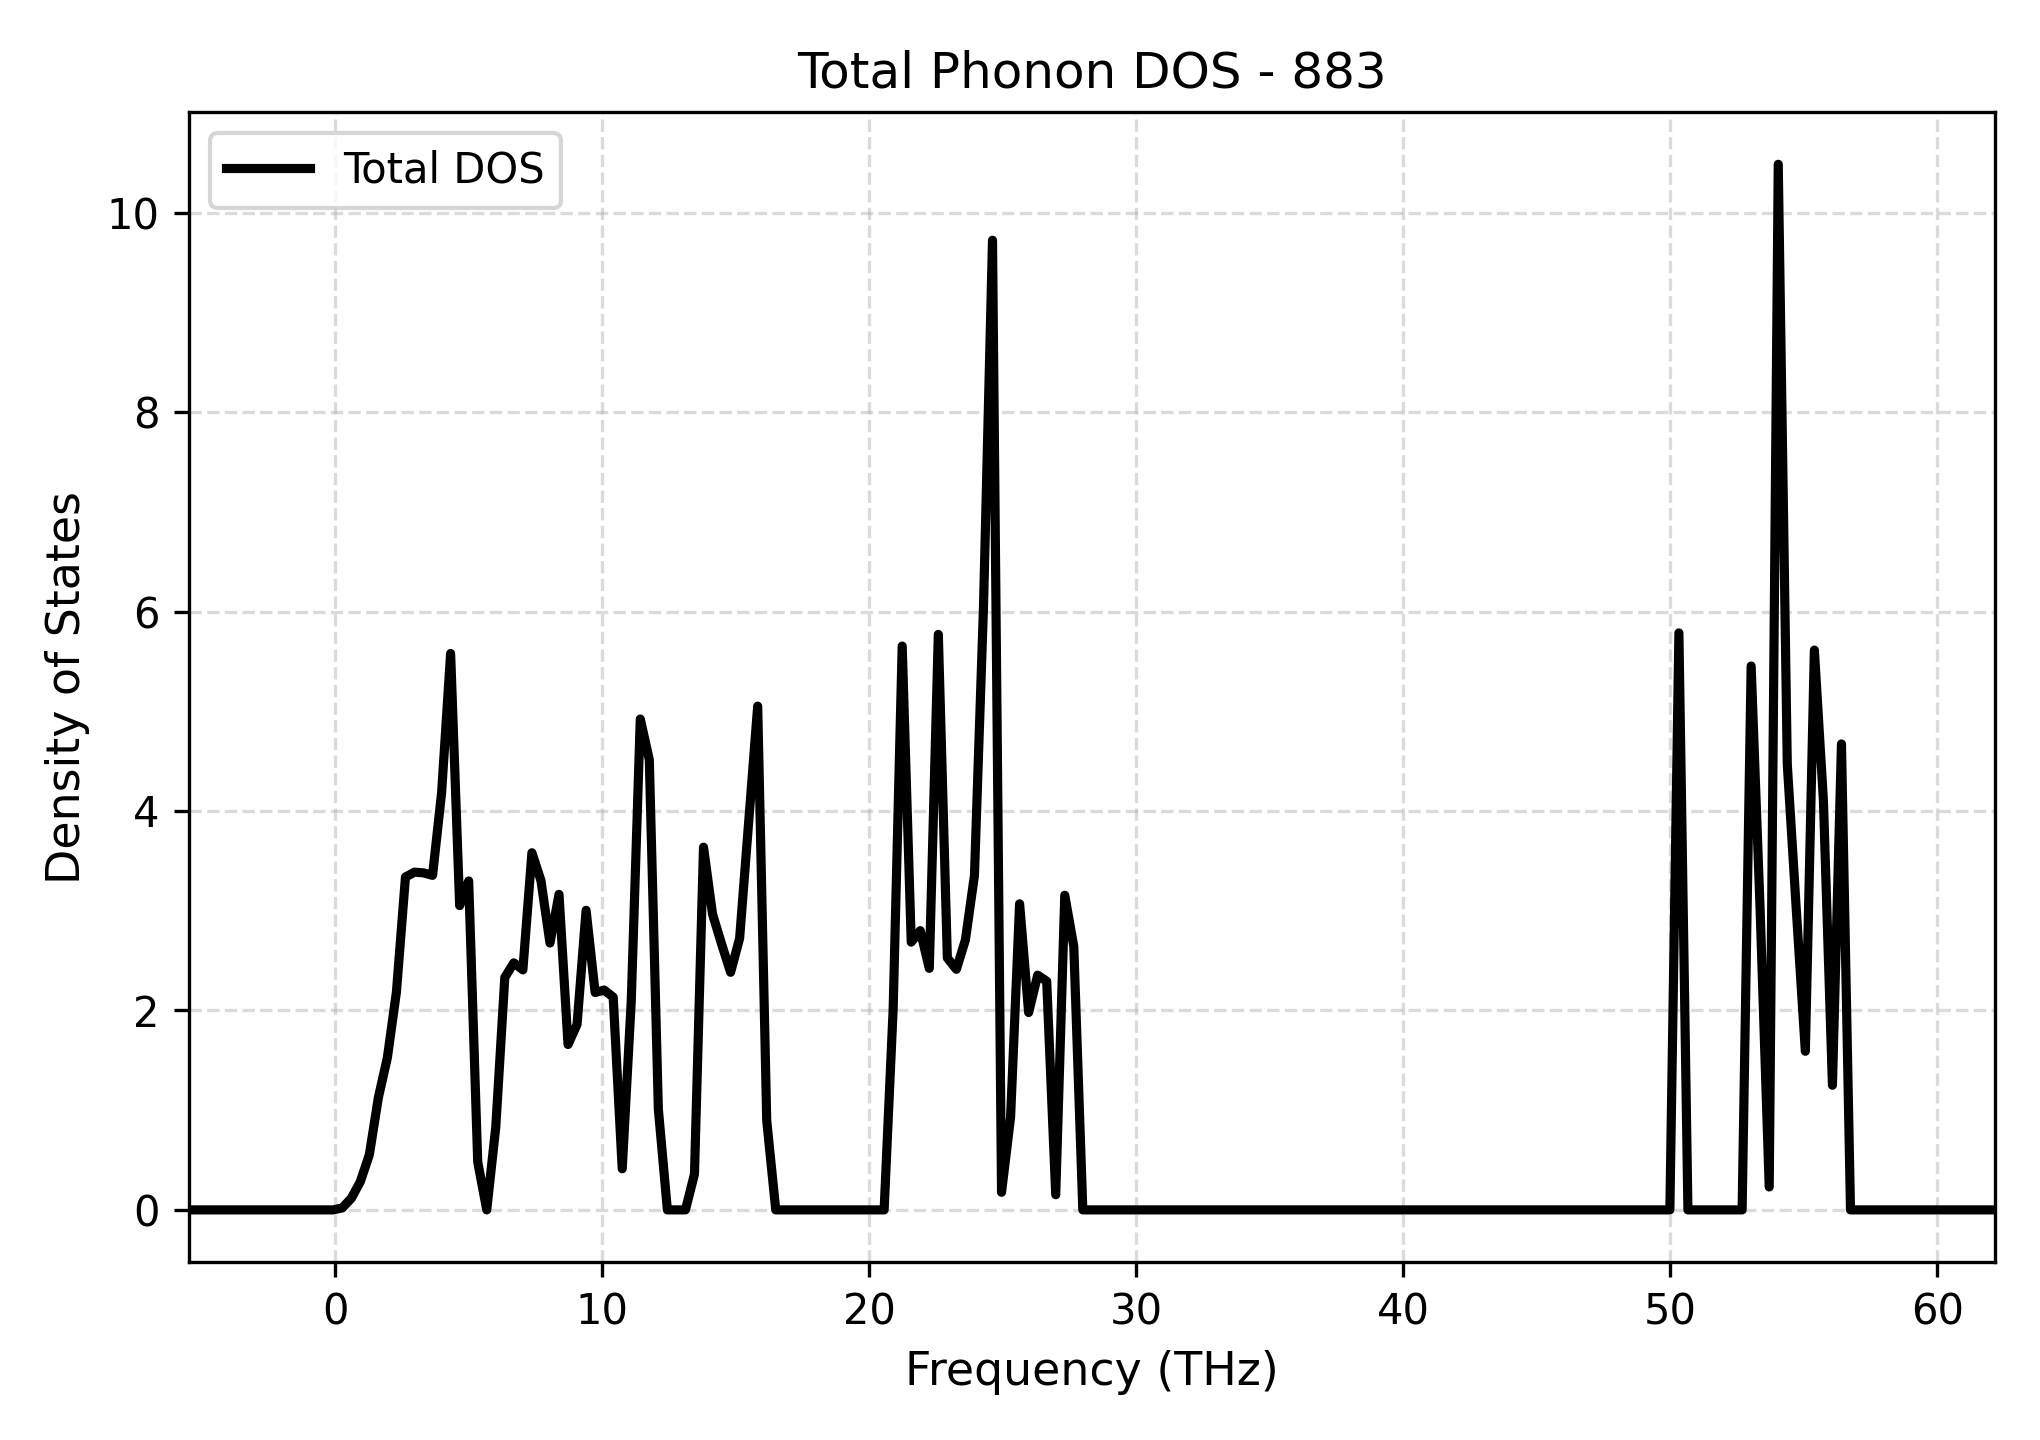

The file beside this chart, header and first rows:
Frequency_THz, Total_DOS
-5.481, 0.0
-5.142, 0.0
-4.804, 0.0
-4.466, 0.0
-4.128, 0.0
-3.79, 0.0
-3.451, 0.0
-3.113, 0.0
-2.775, 0.0
-2.437, 0.0
-2.098, 0.0
-1.76, 0.0
-1.422, 0.0
-1.084, 0.0
-0.7457, 0.0
-0.4075, 0.0
-0.06925, 0.0
0.269, 0.02002
0.6072, 0.1152
0.9454, 0.2829
1.284, 0.5529
1.622, 1.126
1.96, 1.528
2.298, 2.186
2.636, 3.338
2.975, 3.387
3.313, 3.38
3.651, 3.355
3.989, 4.182
4.327, 5.579
4.666, 3.051
5.004, 3.299
5.342, 0.4806
5.68, 0.0
6.018, 0.8314
6.357, 2.331
6.695, 2.477
7.033, 2.407
7.371, 3.581
7.709, 3.303
8.048, 2.676
8.386, 3.164
8.724, 1.658
9.062, 1.86
9.401, 3.004
9.739, 2.18
10.08, 2.204
10.42, 2.133
10.75, 0.4122
11.09, 2.096
11.43, 4.922
11.77, 4.514
12.11, 1.01
12.44, 0.0
12.78, 0.0
13.12, 0.0
13.46, 0.358
13.8, 3.637
14.14, 2.966
14.47, 2.667
... 141 more rows
